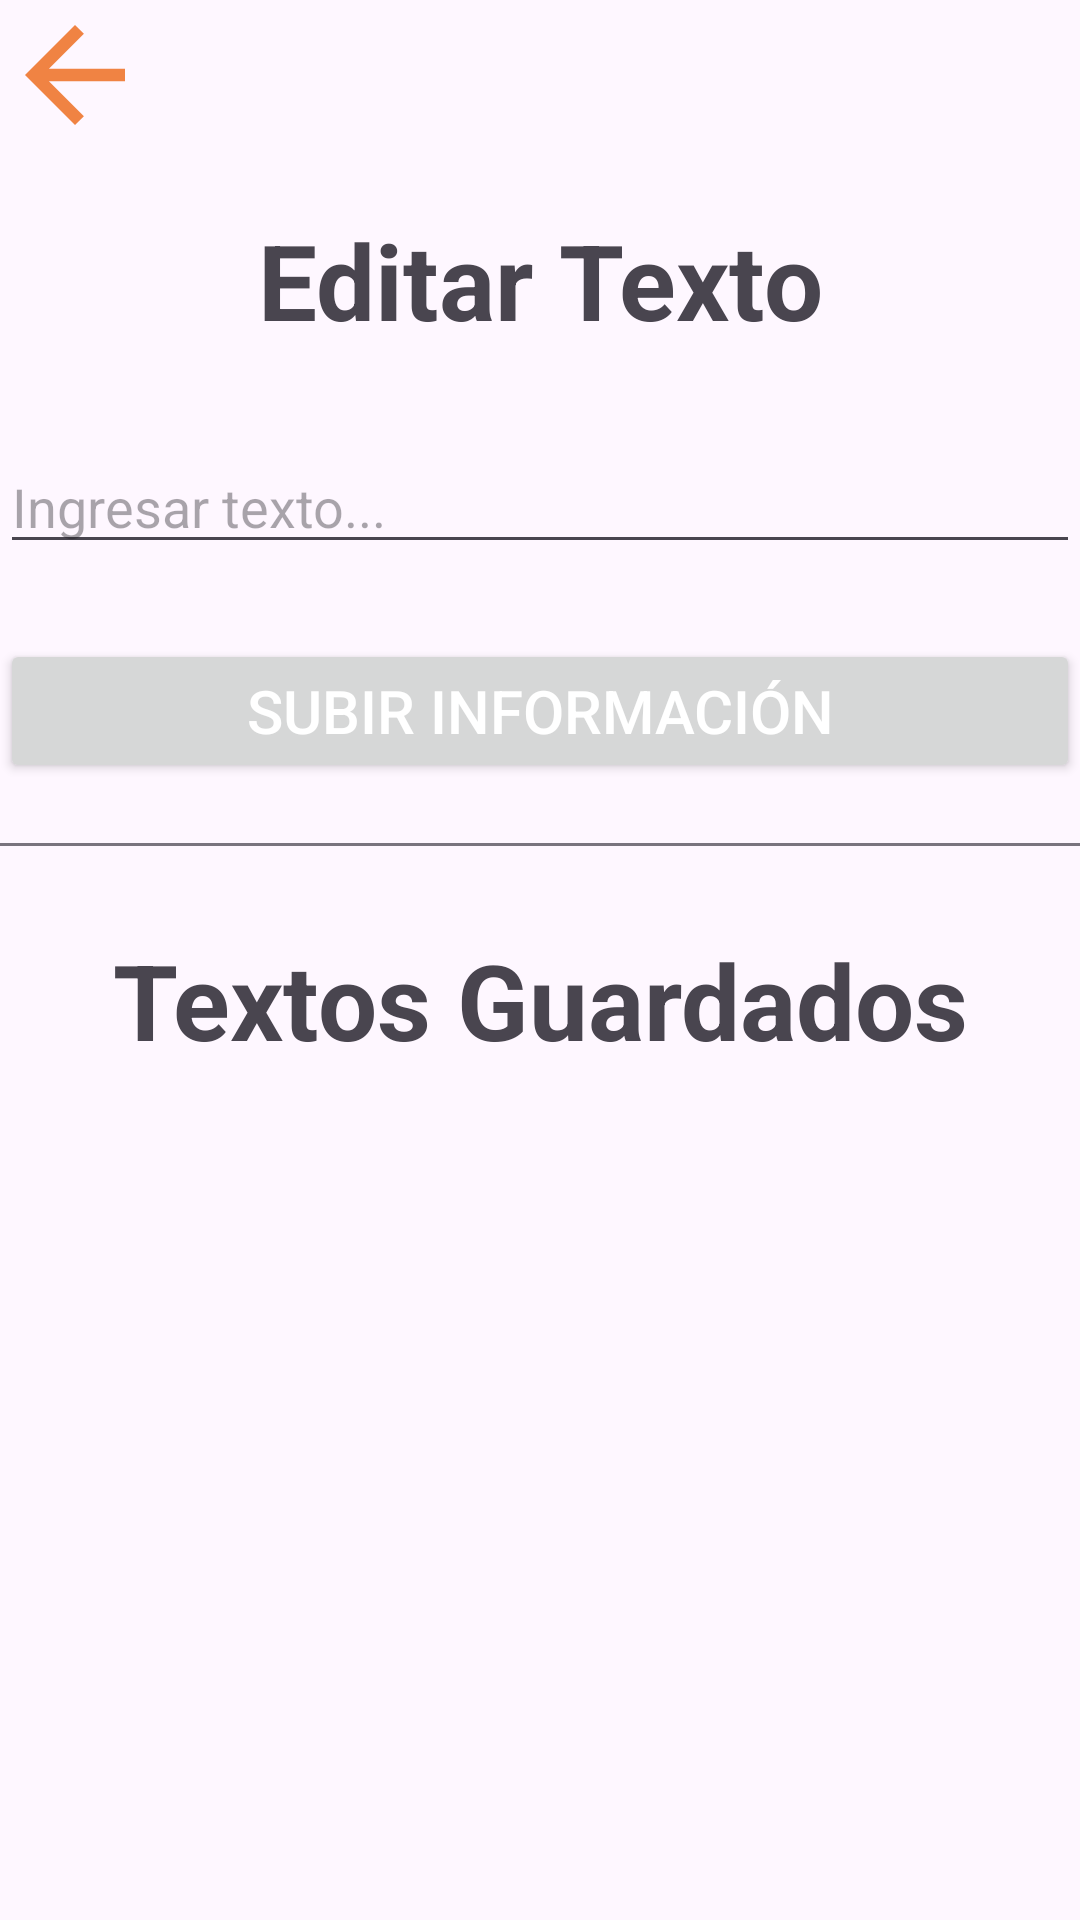

This screen was rendered from an Android layout file. Write that file and the resources it references.
<!-- AndroidManifest.xml: application theme Theme.ManoDelArtesanoGestionTurnosPrincipal -->
<!-- res/layout/activity_subir_texto_firebase.xml -->
<?xml version="1.0" encoding="utf-8"?>
<LinearLayout xmlns:android="http://schemas.android.com/apk/res/android"
    xmlns:app="http://schemas.android.com/apk/res-auto"
    xmlns:tools="http://schemas.android.com/tools"
    android:id="@+id/main"
    android:layout_width="match_parent"
    android:layout_height="match_parent"
    tools:context=".SubirTextoFirebase"
    android:layout_margin="20dp"
    android:orientation="vertical">

    <ImageView
        android:id="@+id/atrasSubirTxt"
        android:layout_width="50dp"
        android:layout_height="50dp"
        android:src="@drawable/ic_back" />

    <TextView
        android:layout_width="match_parent"
        android:layout_height="wrap_content"
        android:layout_marginTop="20dp"
        android:text="Editar Texto"
        android:textSize="35dp"
        android:textAlignment="center"
        android:textStyle="bold"/>

    <EditText
        android:id="@+id/editTextContenido"
        android:layout_width="match_parent"
        android:layout_height="wrap_content"
        android:hint="Ingresar texto..."
        android:layout_marginTop="30dp"/>

    <Button
        android:id="@+id/btnSubirTxt"
        android:layout_width="match_parent"
        android:layout_height="wrap_content"
        android:text="Subir Información"
        android:textColor="@color/white"
        android:textSize="20dp"
        android:layout_marginTop="25dp"/>

    <View
        android:layout_width="match_parent"
        android:layout_height="1dp"
        android:background="?attr/colorOutline"
        android:layout_marginTop="20dp"
        android:layout_marginBottom="8dp" />

    <TextView
        android:layout_width="match_parent"
        android:layout_height="wrap_content"
        android:layout_marginTop="20dp"
        android:text="Textos Guardados"
        android:textSize="35dp"
        android:textAlignment="center"
        android:textStyle="bold"/>

    <androidx.recyclerview.widget.RecyclerView
        android:id="@+id/RevTextos"
        android:layout_width="match_parent"
        android:layout_height="wrap_content"
        android:layout_marginTop="20dp"
        app:layout_constraintEnd_toEndOf="parent"
        app:layout_constraintTop_toTopOf="parent" />

</LinearLayout>
<!-- resources referenced by this layout -->
<resources>
  <color name="white">#FFFFFFFF</color>
  <!-- drawable ic_back (drawable) -->
  <vector xmlns:android="http://schemas.android.com/apk/res/android" android:autoMirrored="true" android:height="24dp" android:tint="#F08343" android:viewportHeight="960" android:viewportWidth="960" android:width="24dp">
        
      <path android:fillColor="@color/cafePrincipal" android:pathData="M313,520L537,744L480,800L160,480L480,160L537,216L313,440L800,440L800,520L313,520Z"/>
      
  </vector>
  <style name="Theme.ManoDelArtesanoGestionTurnosPrincipal" parent="Base.Theme.ManoDelArtesanoGestionTurnosPrincipal" />
  <color name="cafePrincipal">#F08343</color>
  <style name="Base.Theme.ManoDelArtesanoGestionTurnosPrincipal" parent="Theme.Material3.DayNight.NoActionBar">
          <item name="colorPrimary">@color/cafePrincipal</item>
          <item name="colorPrimaryVariant">@color/cafePrincipal</item>
          <item name="colorOnPrimary">@color/white</item>
          
          <item name="colorSecondary">@color/cafePrincipal</item>
          <item name="colorSecondaryVariant">@color/cafePrincipal</item>
          <item name="colorOnSecondary">@color/black</item>
          
          <item name="android:statusBarColor">?attr/colorPrimaryVariant</item>
          
      </style>
  <color name="black">#FF000000</color>
</resources>
